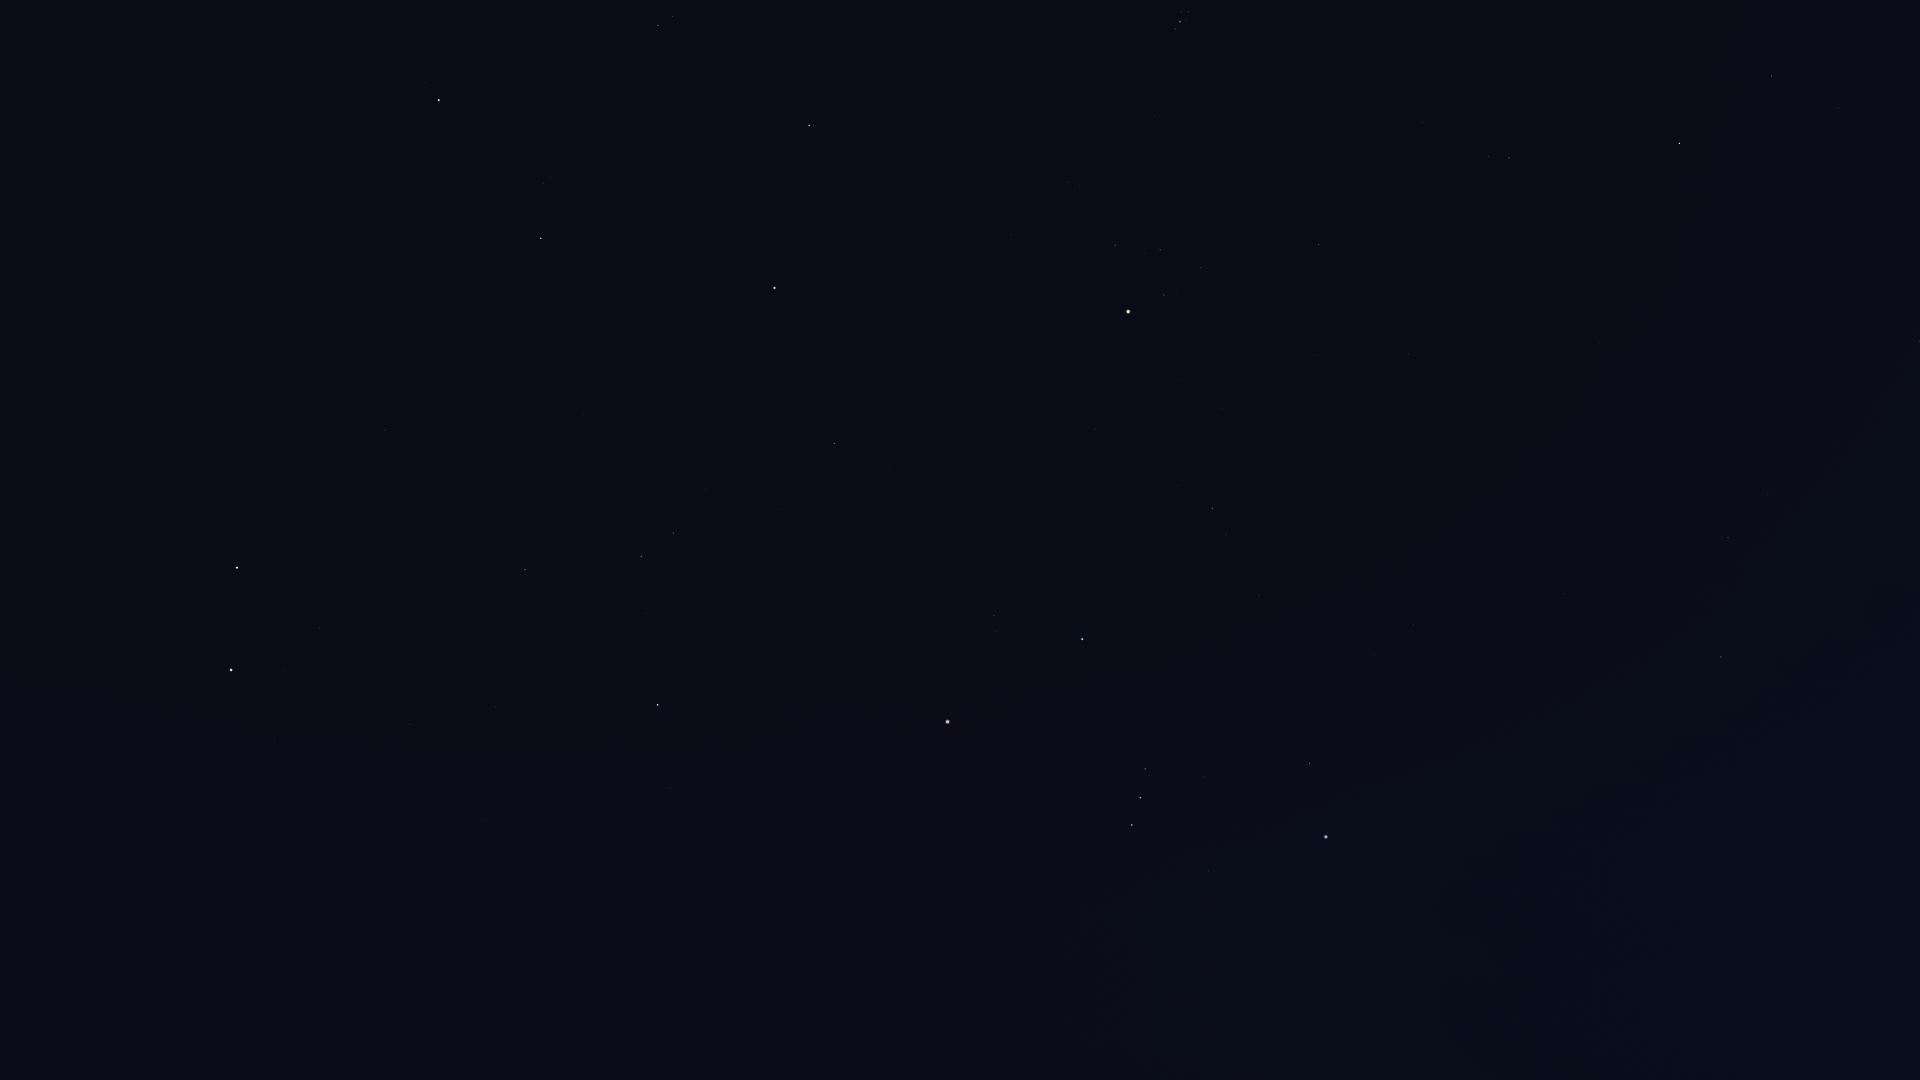

The file beside this chart, header and first rows:
Star_ID, Name, X, Y
12093, HIP 12093, 1760, 4
12706, Kaffaljidhma, 1772, 76
13701, Azha, 1919, 341
14135, Menkar, 1679, 143
15197, Zibal, 1832, 417
15900, HIP 15900, 1509, 158
16537, Ran, 1768, 493
17378, Rana, 1728, 537
17489, Celaeno, 1186, 9
17499, Electra, 1189, 12
17531, Taygeta, 1182, 8
17573, Maia, 1181, 12
17579, Asterope, 1178, 9
17608, Merope, 1187, 20
17651, HIP 17651, 1915, 794
17702, Alcyone, 1180, 22
17851, Pleione, 1174, 28
18543, Zaurak, 1721, 657
18724, HIP 18724, 1319, 245
19587, Beid, 1564, 593
19849, Keid, 1563, 619
20205, Prima Hyadum, 1201, 267
20455, Secunda Hyadum, 1160, 250
20648, HIP 20648, 1145, 253
20889, Ain, 1115, 245
20894, Chamukuy, 1164, 296
21109, Hoggar, 1319, 480
21421, Aldebaran, 1128, 311
21444, HIP 21444, 1413, 624
21594, Sceptrum, 1563, 812
21881, HIP 21881, 1011, 235
22109, HIP 22109, 1375, 655
22449, Tabit, 1213, 508
22491, Mouhoun, 1660, 1031
22701, HIP 22701, 1376, 717
22730, HIP 22730, 1262, 591
23015, Hassaleh, 809, 125
23453, Saclateni, 673, 16
23685, HIP 23685, 1568, 1048
23767, Haedus, 658, 25
23875, Cursa, 1310, 763
24244, HIP 24244, 1387, 888
24305, HIP 24305, 1446, 957
24327, HIP 24327, 1398, 909
24436, Rigel, 1326, 837
24845, HIP 24845, 1375, 933
24873, HIP 24873, 1362, 921
25336, Bellatrix, 1082, 639
25428, Elnath, 775, 288
25930, Mintaka, 1145, 769
25985, Arneb, 1389, 1063
26207, Meissa, 994, 615
26241, Hatysa, 1208, 871
26311, Alnilam, 1141, 798
26451, Tianguan, 834, 443
26727, Alnitak, 1132, 825
27288, HIP 27288, 1287, 1060
27366, Saiph, 1210, 968
27913, HIP 27913, 782, 509
27989, Betelgeuse, 948, 722
... 42 more rows
